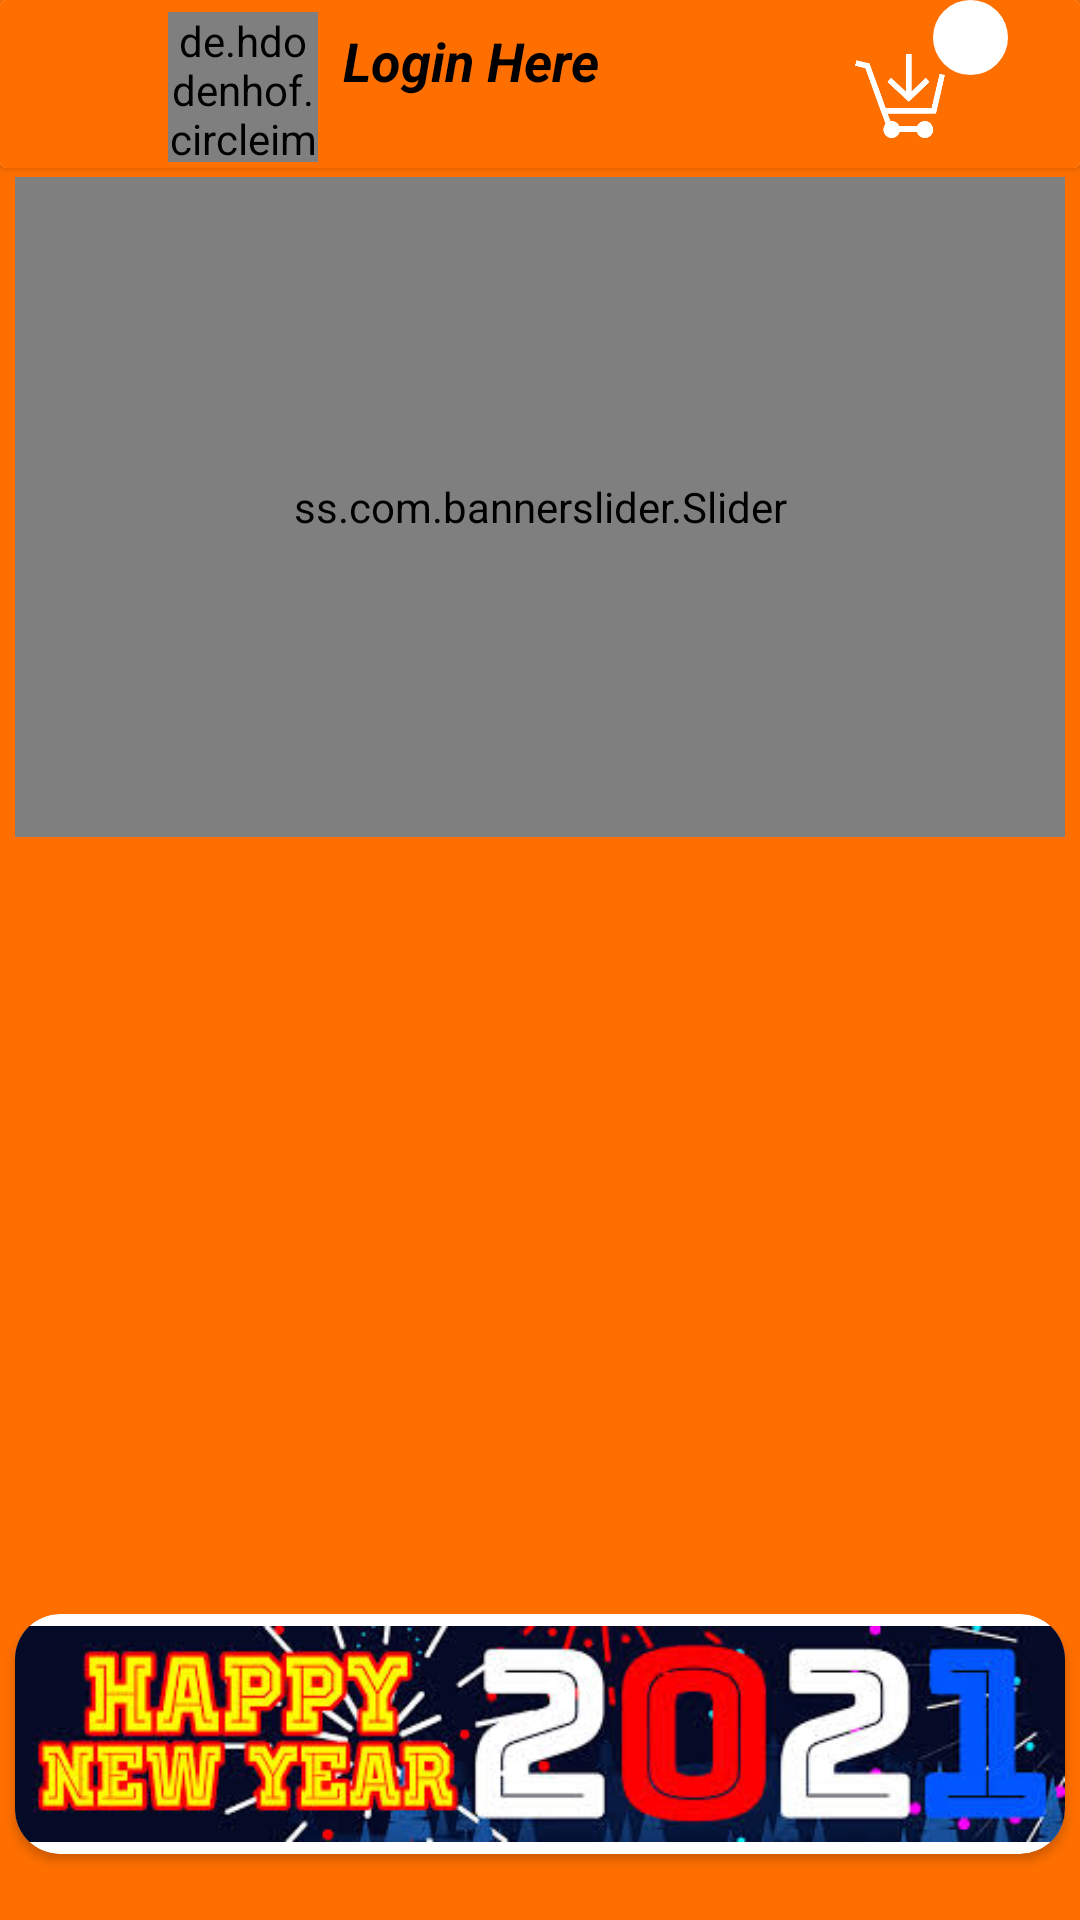

Produce the Android XML layout that renders to this screen, including the resource entries it uses.
<!-- AndroidManifest.xml: application theme Theme.SportShop -->
<!-- res/layout/fragment_home.xml -->
<?xml version="1.0" encoding="utf-8"?>
<RelativeLayout xmlns:android="http://schemas.android.com/apk/res/android"
    xmlns:app="http://schemas.android.com/apk/res-auto"
    xmlns:tools="http://schemas.android.com/tools"
    android:layout_width="match_parent"
    android:layout_height="match_parent"
    android:background="@color/SportShop"
    android:backgroundTint="@color/SportShop"
    android:textAlignment="center">

    <androidx.cardview.widget.CardView
        android:id="@+id/CardviewUp"
        android:layout_width="match_parent"
        android:layout_height="?attr/actionBarSize"
        android:contentInsetStart="0dp"
        android:contentInsetLeft="0dp"
        android:contentInsetEnd="0dp"
        android:contentInsetRight="0dp"
        app:contentInsetEnd="0dp"
        app:contentInsetLeft="0dp"
        app:contentInsetRight="0dp"
        app:contentInsetStart="0dp"
        app:layout_constraintEnd_toEndOf="parent"
        app:layout_constraintStart_toStartOf="parent"
        app:layout_constraintTop_toTopOf="parent">

        <androidx.constraintlayout.widget.ConstraintLayout
            android:layout_width="match_parent"
            android:layout_height="match_parent"
            android:background="@color/SportShop">


            <ImageView
                android:id="@+id/imageView3"
                android:layout_width="wrap_content"
                android:layout_height="wrap_content"
                android:layout_marginEnd="24dp"
                app:layout_constraintEnd_toEndOf="parent"
                app:srcCompat="@drawable/circleshape2"
                tools:layout_editor_absoluteY="4dp" />

            <TextView
                android:id="@+id/textViewCounter"
                android:layout_width="20dp"
                android:layout_height="20dp"
                android:textAlignment="center"
                android:textColor="#010203"
                android:textSize="16sp"
                app:layout_constraintBottom_toBottomOf="@+id/imageView3"
                app:layout_constraintEnd_toEndOf="@+id/imageView3"
                app:layout_constraintStart_toStartOf="@+id/imageView3"
                app:layout_constraintTop_toTopOf="@+id/imageView3"
                tools:text="00"
                tools:visibility="visible" />

            <de.hdodenhof.circleimageview.CircleImageView
                android:id="@+id/profile_image"
                android:layout_width="50dp"
                android:layout_height="50dp"
                android:layout_marginStart="56dp"
                android:src="@drawable/acount"
                app:civ_border_color="#FF000000"
                app:civ_border_width="1dp"
                app:layout_constraintBottom_toBottomOf="parent"
                app:layout_constraintStart_toStartOf="parent"
                app:layout_constraintTop_toTopOf="parent"
                app:layout_constraintVertical_bias="0.666" />

            <ImageView
                android:id="@+id/imageViewBasket"
                android:layout_width="40dp"
                android:layout_height="30dp"
                android:layout_marginTop="8dp"
                android:layout_marginEnd="40dp"
                android:src="@drawable/cart43xxl"
                app:layout_constraintBottom_toBottomOf="parent"
                app:layout_constraintEnd_toEndOf="parent"
                app:layout_constraintTop_toTopOf="parent" />

            <ImageView
                android:id="@+id/imageViewLogOut"
                android:layout_width="25dp"
                android:layout_height="35dp"
                android:visibility="invisible"
                app:layout_constraintBottom_toBottomOf="@+id/profile_image"
                app:layout_constraintEnd_toStartOf="@+id/profile_image"
                app:layout_constraintStart_toStartOf="parent"
                app:layout_constraintTop_toTopOf="parent"
                app:srcCompat="@drawable/logout" />

            <TextView
                android:id="@+id/textViewShowUserName"
                android:layout_width="150dp"
                android:layout_height="wrap_content"
                android:layout_marginBottom="16dp"
                android:background="@color/SportShop"
                android:padding="5dp"
                android:text="@string/login_here"
                android:textColor="#000000"
                android:textSize="18sp"
                android:textStyle="bold|italic"
                app:layout_constraintBottom_toBottomOf="parent"
                app:layout_constraintCircleRadius="50dp"
                app:layout_constraintEnd_toStartOf="@+id/imageViewBasket"
                app:layout_constraintHorizontal_bias="0.143"
                app:layout_constraintStart_toEndOf="@+id/profile_image"
                app:layout_constraintTop_toTopOf="parent" />

            <TextView
                android:id="@+id/textViewShowEmailUser"
                android:layout_width="wrap_content"
                android:layout_height="wrap_content"
                android:layout_marginTop="8dp"
                android:text="Your Email"
                android:visibility="invisible"
                android:layout_marginBottom="5dp"
                android:layout_marginLeft="5dp"
                android:textSize="15sp"
                android:textStyle="bold"
                app:layout_constraintBottom_toBottomOf="parent"
                app:layout_constraintEnd_toEndOf="@+id/textViewShowUserName"
                app:layout_constraintHorizontal_bias="0.091"
                app:layout_constraintStart_toEndOf="@+id/profile_image"
                app:layout_constraintTop_toBottomOf="@+id/textViewShowUserName" />
        </androidx.constraintlayout.widget.ConstraintLayout>


    </androidx.cardview.widget.CardView>


    <ss.com.bannerslider.Slider

        android:id="@+id/banner_slider1"
        android:layout_width="match_parent"
        android:layout_height="220dp"
        android:layout_marginLeft="5dp"
        android:layout_marginTop="59dp"
        android:layout_marginRight="5dp"
        android:background="@color/cardview_dark_background"
        app:layout_constraintEnd_toEndOf="parent"
        app:layout_constraintStart_toStartOf="parent" />

    <androidx.constraintlayout.widget.ConstraintLayout
        android:id="@+id/best_Price_Slider"
        android:layout_width="match_parent"
        android:layout_height="255dp"
        android:layout_below="@+id/banner_slider1"
        android:layout_marginLeft="5dp"
        android:layout_marginTop="4dp"
        android:layout_marginRight="5dp">

        <androidx.recyclerview.widget.RecyclerView
            android:id="@+id/recyclerViewBestPrice"
            android:layout_width="match_parent"
            android:layout_height="match_parent"
            app:layout_constraintBottom_toBottomOf="parent"
            app:layout_constraintEnd_toEndOf="parent"
            app:layout_constraintStart_toStartOf="parent"
            app:layout_constraintTop_toTopOf="parent" />
    </androidx.constraintlayout.widget.ConstraintLayout>

    <androidx.cardview.widget.CardView
        android:layout_width="match_parent"
        android:layout_height="80dp"
        android:layout_below="@+id/best_Price_Slider"
        android:layout_alignParentStart="false"
        android:layout_alignParentBottom="false"
        android:layout_marginLeft="5dp"
        android:layout_marginTop="0dp"
        android:layout_marginRight="5dp"
        android:layout_marginBottom="0dp"
        app:cardCornerRadius="15dp"
        app:layout_constraintEnd_toEndOf="parent"
        app:layout_constraintStart_toStartOf="parent">

        <ImageView
            android:id="@+id/imageViewHappyNeuYear"
            android:layout_width="match_parent"
            android:layout_height="match_parent"
            app:srcCompat="@drawable/happynyear" />
    </androidx.cardview.widget.CardView>


</RelativeLayout>
<!-- resources referenced by this layout -->
<resources>
  <color name="SportShop">#FF6F00</color>
  <!-- drawable cart43xxl: png bitmap (drawable, 7370 bytes) -->
  <!-- drawable circleshape2 (drawable-v24) -->
  <?xml version="1.0" encoding="utf-8"?>
      <shape
          xmlns:android="http://schemas.android.com/apk/res/android"
          android:shape="oval">
  
          <solid
              android:color="#ffffFF"/>
  
          <size
              android:width="25dp"
              android:height="25dp"/>
      </shape>
  <!-- drawable happynyear: jpeg bitmap (drawable, 20253 bytes) -->
  <string name="login_here">Login Here</string>
  <style name="Theme.SportShop" parent="Theme.MaterialComponents.DayNight.NoActionBar">
          
          <item name="colorPrimary">@color/purple_500</item>
          <item name="colorPrimaryVariant">@color/purple_700</item>
          <item name="colorOnPrimary">@color/white</item>
          
          <item name="colorSecondary">@color/teal_200</item>
          <item name="colorSecondaryVariant">@color/teal_700</item>
          <item name="colorOnSecondary">@color/black</item>
          
          <item name="android:statusBarColor" tools:targetApi="l">?attr/colorPrimaryVariant</item>
          
      </style>
  <color name="purple_500">#FF6200EE</color>
  <color name="purple_700">#FF3700B3</color>
  <color name="white">#FFFFFFFF</color>
  <color name="teal_200">#FF03DAC5</color>
  <color name="teal_700">#FF018786</color>
  <color name="black">#FF000000</color>
</resources>
